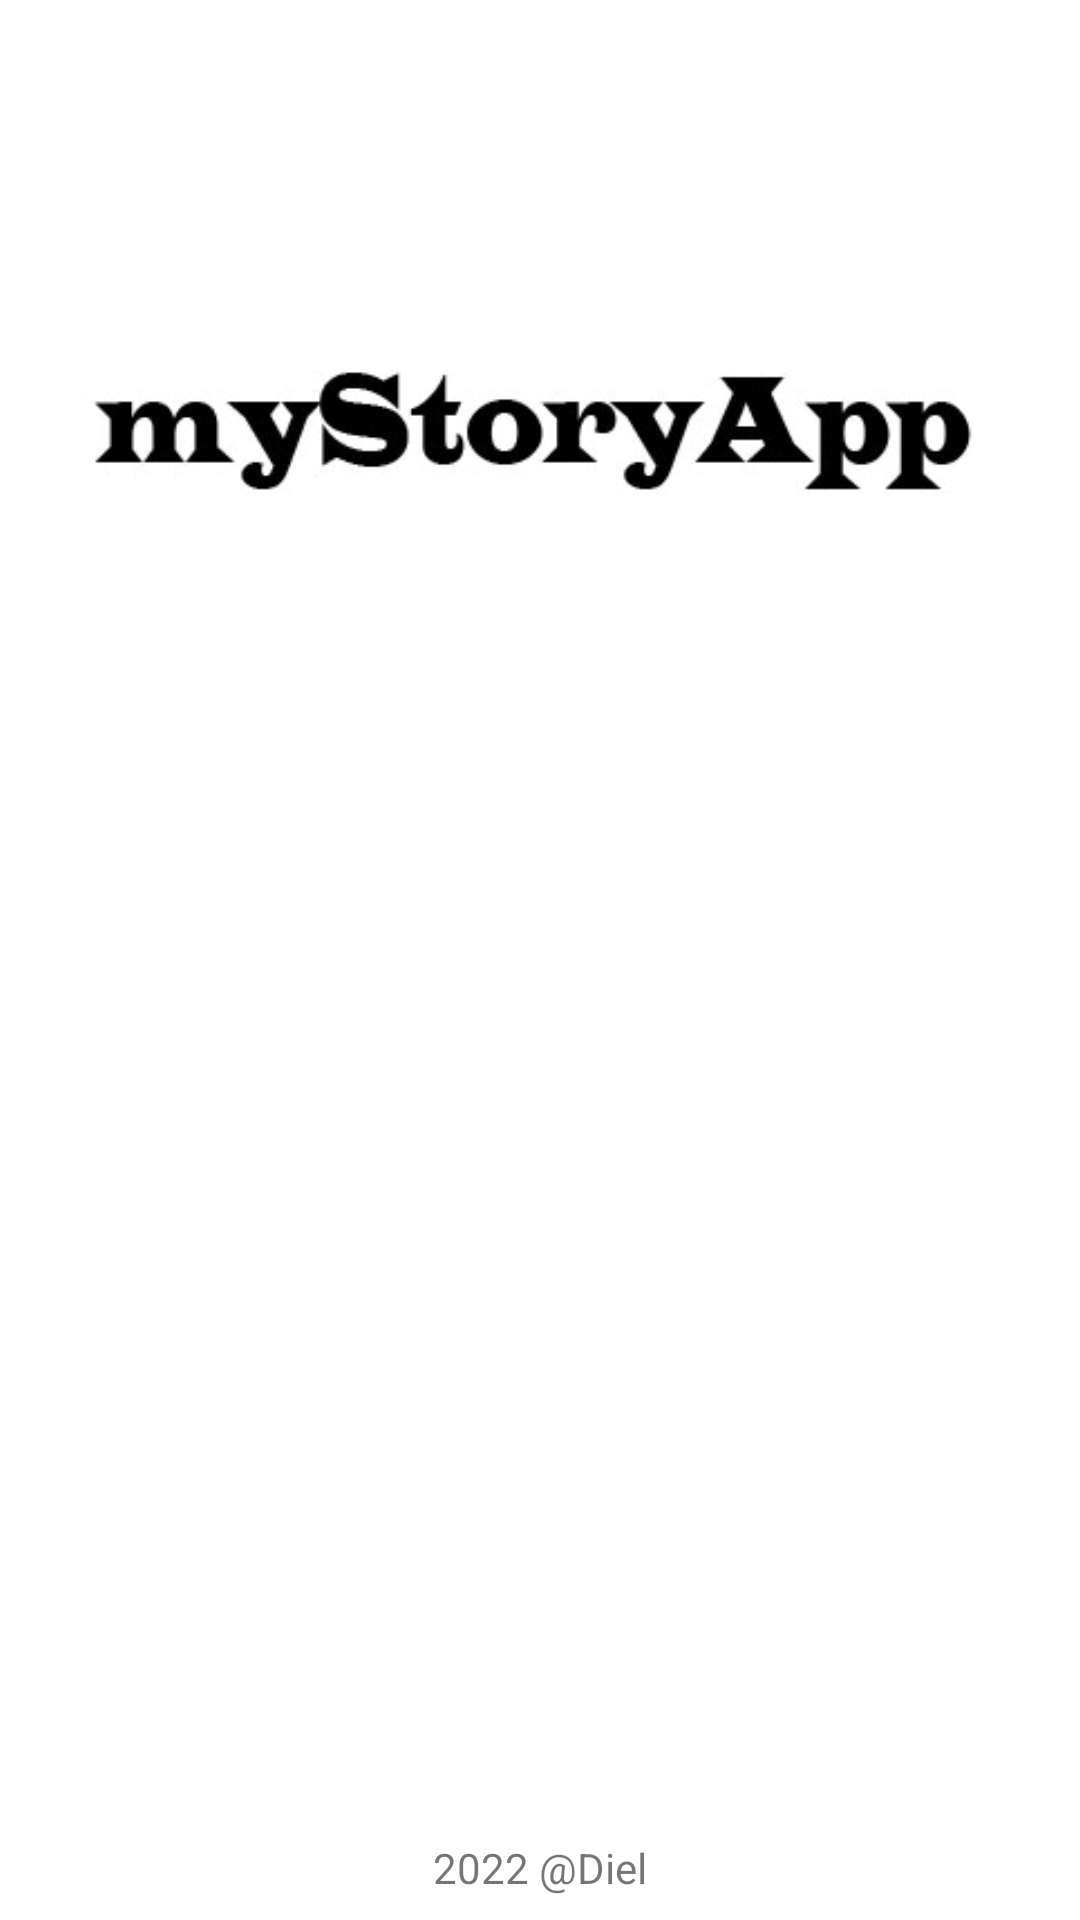

Write the Android layout XML for this screen, with the resource values it uses.
<!-- AndroidManifest.xml: application theme Theme.MyStoryApp -->
<!-- res/layout/activity_welcome.xml -->
<?xml version="1.0" encoding="utf-8"?>
<androidx.constraintlayout.widget.ConstraintLayout xmlns:android="http://schemas.android.com/apk/res/android"
    xmlns:app="http://schemas.android.com/apk/res-auto"
    xmlns:tools="http://schemas.android.com/tools"
    android:layout_width="match_parent"
    android:layout_height="match_parent"
    tools:context=".ui.welcome.WelcomeActivity">

    <ImageView
        android:id="@+id/imageView3"
        android:layout_width="match_parent"
        android:layout_height="wrap_content"
        android:layout_marginStart="20dp"
        android:layout_marginTop="100dp"
        android:layout_marginEnd="20dp"
        android:contentDescription="@string/app_name"
        app:layout_constraintEnd_toEndOf="parent"
        app:layout_constraintStart_toStartOf="parent"
        app:layout_constraintTop_toTopOf="parent"
        app:srcCompat="@drawable/mystory" />

    <TextView
        android:id="@+id/textviewDescriptionWelcome"
        android:layout_width="match_parent"
        android:layout_height="wrap_content"
        android:layout_marginStart="20dp"
        android:layout_marginTop="15dp"
        android:layout_marginEnd="20dp"
        android:alpha="0"
        android:text="@string/descriptionwelcome"
        android:textSize="15sp"
        android:textStyle="bold"
        app:layout_constraintEnd_toEndOf="parent"
        app:layout_constraintStart_toStartOf="parent"
        app:layout_constraintTop_toBottomOf="@+id/imageView3" />

    <Button
        android:id="@+id/btnLogin"
        android:layout_width="0dp"
        android:layout_height="wrap_content"
        android:layout_marginStart="32dp"
        android:layout_marginTop="32dp"
        android:layout_marginEnd="16dp"
        android:alpha="0"
        android:text="@string/login"
        app:layout_constraintEnd_toStartOf="@+id/guidelineVertical"
        app:layout_constraintStart_toStartOf="parent"
        app:layout_constraintTop_toBottomOf="@+id/textviewDescriptionWelcome" />

    <Button
        android:id="@+id/btnSignUp"
        android:layout_width="0dp"
        android:layout_height="wrap_content"
        android:layout_marginStart="16dp"
        android:layout_marginTop="32dp"
        android:layout_marginEnd="32dp"
        android:alpha="0"
        android:text="@string/sign_up"
        app:layout_constraintEnd_toEndOf="parent"
        app:layout_constraintHorizontal_bias="1.0"
        app:layout_constraintStart_toStartOf="@+id/guidelineVertical"
        app:layout_constraintTop_toBottomOf="@+id/textviewDescriptionWelcome" />

    <androidx.constraintlayout.widget.Guideline
        android:id="@+id/guidelineVertical"
        android:layout_width="wrap_content"
        android:layout_height="64dp"
        android:orientation="vertical"
        app:layout_constraintEnd_toEndOf="parent"
        app:layout_constraintGuide_percent="0.5"
        app:layout_constraintStart_toStartOf="parent" />

    <TextView
        android:id="@+id/copyrightTextView"
        android:layout_width="wrap_content"
        android:layout_height="wrap_content"
        android:layout_marginStart="32dp"
        android:layout_marginEnd="32dp"
        android:layout_marginBottom="8dp"
        android:text="@string/copyright"
        android:textSize="14sp"
        app:layout_constraintBottom_toBottomOf="parent"
        app:layout_constraintEnd_toEndOf="parent"
        app:layout_constraintStart_toStartOf="parent" />
</androidx.constraintlayout.widget.ConstraintLayout>
<!-- resources referenced by this layout -->
<resources>
  <!-- drawable mystory: jpg bitmap (drawable, 21362 bytes) -->
  <string name="app_name">MyStoryApp</string>
  <string name="copyright">2022 @Diel</string>
  <string name="descriptionwelcome">Selamat Datang di myStoy App. Silahkan Share Pengalaman anda disini.</string>
  <string name="login">Masuk Aplikasi</string>
  <string name="sign_up">Daftar</string>
  <style name="Theme.MyStoryApp" parent="Theme.MaterialComponents.DayNight.DarkActionBar">
          
          <item name="colorPrimary">@color/purple_500</item>
          <item name="colorPrimaryVariant">@color/purple_700</item>
          <item name="colorOnPrimary">@color/white</item>
          
          <item name="colorSecondary">@color/teal_200</item>
          <item name="colorSecondaryVariant">@color/teal_700</item>
          <item name="colorOnSecondary">@color/black</item>
          
          <item name="android:statusBarColor">?attr/colorPrimaryVariant</item>
          
  
  
      </style>
  <color name="purple_500">#FF6200EE</color>
  <color name="purple_700">#FF3700B3</color>
  <color name="white">#FFFFFFFF</color>
  <color name="teal_200">#FF03DAC5</color>
  <color name="teal_700">#FF018786</color>
  <color name="black">#FF000000</color>
</resources>
